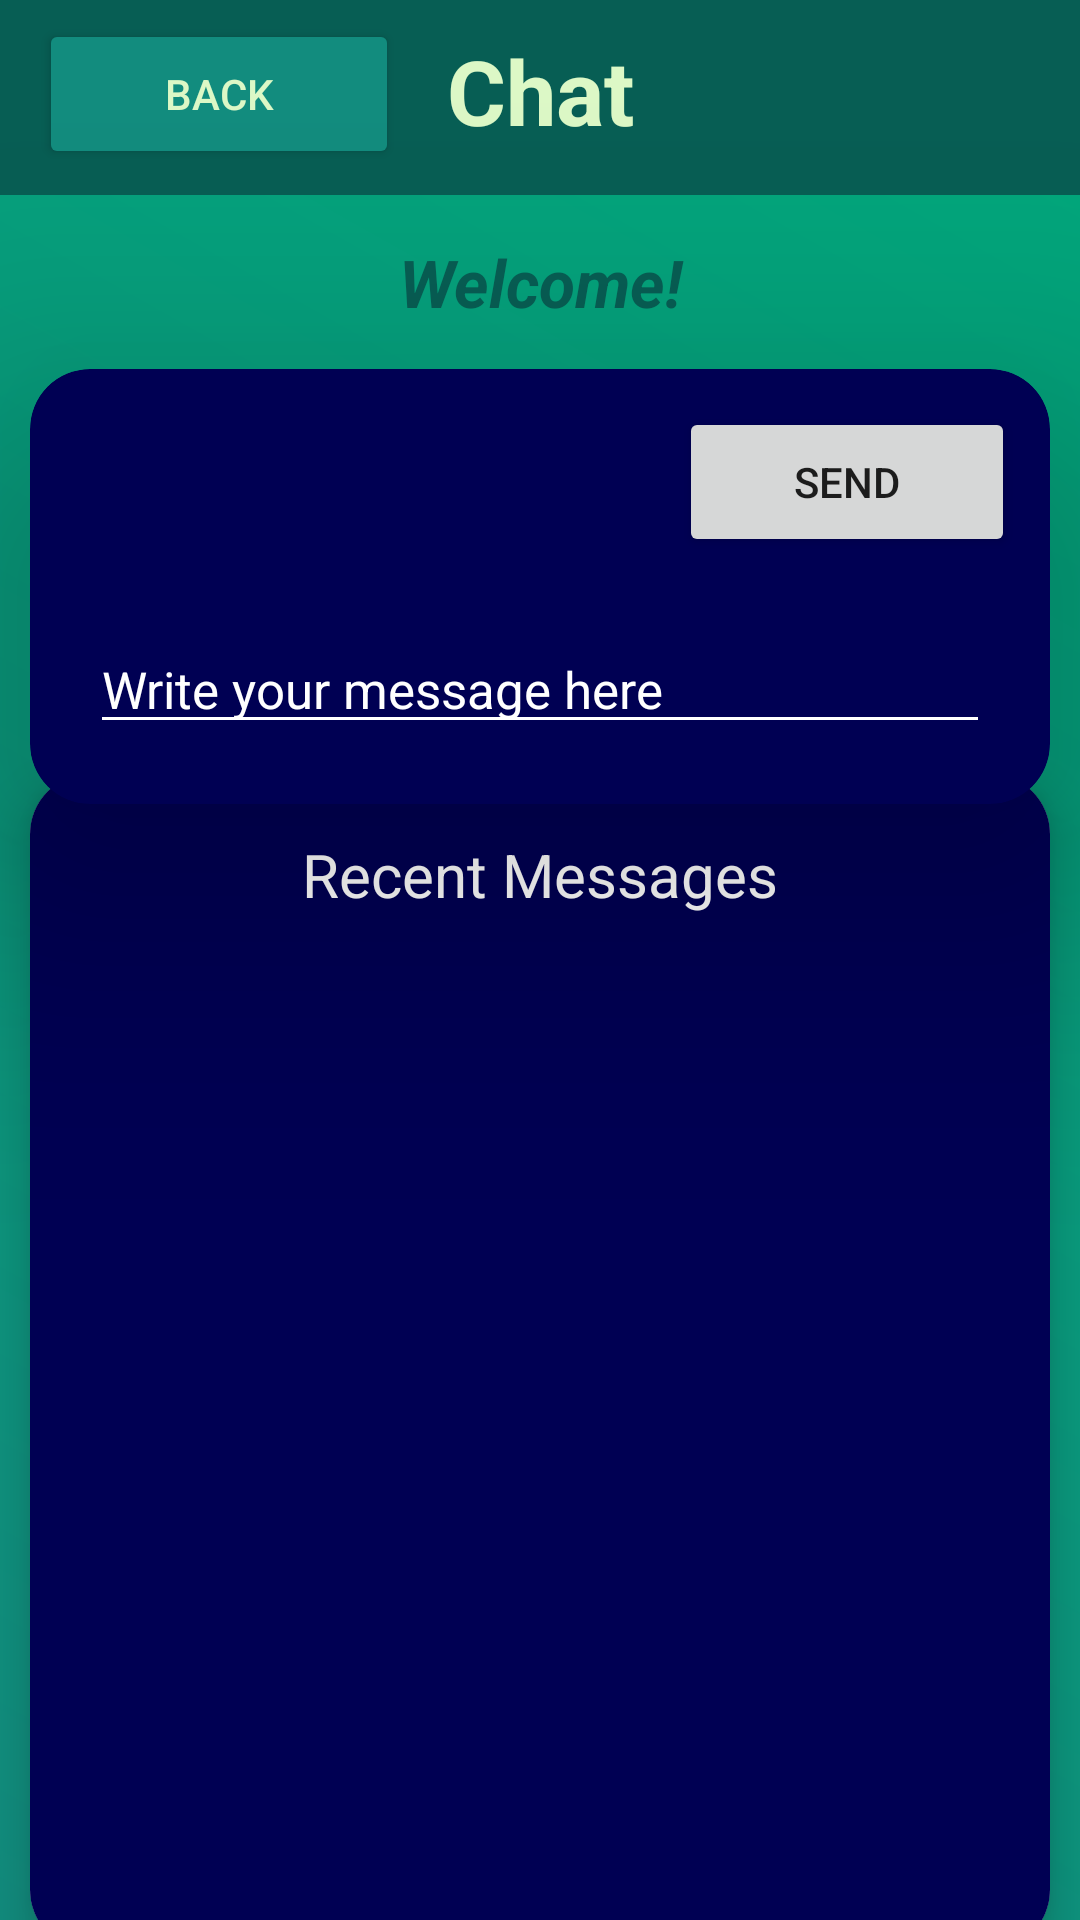

Write the Android layout XML for this screen, with the resource values it uses.
<!-- AndroidManifest.xml: application theme Theme.AS1 -->
<!-- res/layout/group_chat_page.xml -->
<?xml version="1.0" encoding="utf-8"?>
<androidx.constraintlayout.widget.ConstraintLayout xmlns:app="http://schemas.android.com/apk/res-auto"
    xmlns:tools="http://schemas.android.com/tools"
    xmlns:android="http://schemas.android.com/apk/res/android"
    tools:context=".screens.GroupChatPage"
    android:layout_height="match_parent"
    android:layout_width="match_parent"
    android:orientation="vertical"
    android:background="@drawable/background_gradient">

    <TextView
        android:id="@+id/chat_title"
        android:layout_width="match_parent"
        android:layout_height="65dp"
        android:background="@color/darkBack"
        android:ems="10"
        android:padding="10dp"
        android:text="Chat"
        android:textAlignment="center"
        android:textColor="@color/txtclr"
        android:textSize="30sp"
        android:textStyle="bold"
        app:layout_constraintBottom_toBottomOf="parent"
        app:layout_constraintEnd_toEndOf="parent"
        app:layout_constraintHorizontal_bias="0.0"
        app:layout_constraintStart_toStartOf="parent"
        app:layout_constraintTop_toTopOf="parent"
        app:layout_constraintVertical_bias="0.0" />


    <TextView
        android:id="@+id/welcome_display"
        android:layout_width="169dp"
        android:layout_height="38dp"
        android:layout_gravity="left"
        android:layout_margin="10dp"
        android:layout_marginTop="12dp"
        android:gravity="center_vertical"
        android:text="Welcome!"
        android:textAlignment="center"
        android:textAppearance="@style/TextAppearance.AppCompat.Large"
        android:textColor="@color/darkBack"
        android:textStyle="bold|italic"
        app:layout_constraintBottom_toBottomOf="parent"
        app:layout_constraintEnd_toEndOf="parent"
        app:layout_constraintStart_toStartOf="parent"
        app:layout_constraintTop_toBottomOf="@+id/chat_title"
        app:layout_constraintVertical_bias="0.0"
        tools:ignore="RtlCompat" />

    <androidx.cardview.widget.CardView
        android:id="@+id/userCard"
        android:layout_width="match_parent"
        android:layout_height="145dp"
        android:layout_margin="10dp"
        app:cardBackgroundColor="@color/navy_bg"
        app:cardCornerRadius="20dp"
        app:cardElevation="60dp"
        app:cardPreventCornerOverlap="true"
        app:cardUseCompatPadding="false"
        app:layout_constraintEnd_toEndOf="parent"
        app:layout_constraintStart_toStartOf="parent"
        app:layout_constraintTop_toBottomOf="@+id/welcome_display">

        <androidx.constraintlayout.widget.ConstraintLayout
            android:layout_width="match_parent"
            android:layout_height="match_parent">

            <EditText
                android:id="@+id/et2"
                android:layout_width="match_parent"
                android:layout_height="match_parent"
                android:layout_margin="20dp"
                android:hint="Write your message here"
                android:textSize="17dp"
                android:gravity="bottom"
                android:inputType="text"
                android:textColor="@color/white"
                android:textColorHint="@color/white"
                android:backgroundTint="@color/white"
                app:layout_constraintBottom_toBottomOf="parent"
                app:layout_constraintEnd_toEndOf="parent"
                app:layout_constraintHorizontal_bias="0.727"
                app:layout_constraintStart_toStartOf="parent"
                app:layout_constraintTop_toTopOf="parent" />

            <Button
                android:id="@+id/bt2"
                android:layout_width="112dp"
                android:layout_height="50dp"
                android:text="Send"
                app:layout_constraintBottom_toBottomOf="parent"
                app:layout_constraintEnd_toEndOf="parent"
                app:layout_constraintHorizontal_bias="0.949"
                app:layout_constraintStart_toStartOf="parent"
                app:layout_constraintTop_toTopOf="parent"
                app:layout_constraintVertical_bias="0.134" />

        </androidx.constraintlayout.widget.ConstraintLayout>

    </androidx.cardview.widget.CardView>

    <Button
        android:id="@+id/backHome_FriendsBtn"
        android:layout_width="120dp"
        android:layout_height="50dp"
        android:backgroundTint="@color/background"
        android:text="Back"
        android:textColor="@color/txtclr"
        app:layout_constraintBottom_toBottomOf="parent"
        app:layout_constraintEnd_toEndOf="parent"
        app:layout_constraintHorizontal_bias="0.054"
        app:layout_constraintStart_toStartOf="parent"
        app:layout_constraintTop_toTopOf="parent"
        app:layout_constraintVertical_bias="0.011"/>

    <androidx.cardview.widget.CardView
        android:id="@+id/messageCard"
        android:layout_width="match_parent"
        android:layout_height="392dp"
        android:layout_margin="10dp"
        app:cardBackgroundColor="@color/white"
        app:cardCornerRadius="20dp"
        app:cardElevation="10dp"
        app:cardMaxElevation="12dp"
        app:cardPreventCornerOverlap="true"
        app:cardUseCompatPadding="false"
        app:layout_constraintBottom_toBottomOf="parent"
        app:layout_constraintEnd_toEndOf="parent"
        app:layout_constraintStart_toStartOf="parent"
        app:layout_constraintTop_toBottomOf="@+id/userCard">

        <androidx.constraintlayout.widget.ConstraintLayout
            android:layout_width="match_parent"
            android:layout_height="match_parent">

            <ScrollView
                android:id="@+id/scrollView2"
                android:background="@color/navy_bg"
                android:layout_width="match_parent"
                android:layout_height="match_parent"
                app:layout_constraintBottom_toBottomOf="parent"
                app:layout_constraintEnd_toEndOf="parent"
                app:layout_constraintStart_toStartOf="parent"
                app:layout_constraintTop_toTopOf="parent">

                <TextView
                    android:id="@+id/tx1"
                    android:textColor="@color/white"
                    android:layout_width="match_parent"
                    android:layout_height="match_parent"
                    android:layout_margin="20dp"
                    android:text="Recent Messages"
                    android:textAlignment="center"
                    android:textSize="20dp" />

            </ScrollView>
        </androidx.constraintlayout.widget.ConstraintLayout>
    </androidx.cardview.widget.CardView>
</androidx.constraintlayout.widget.ConstraintLayout>
<!-- resources referenced by this layout -->
<resources>
  <color name="background">#128c7e</color>
  <color name="darkBack">#075e54</color>
  <color name="navy_bg">#000053</color>
  <color name="txtclr">#dcf8c6</color>
  <color name="white">#FFFFFFFF</color>
  <!-- drawable background_gradient (drawable) -->
  <?xml version="1.0" encoding="utf-8"?>
  <shape xmlns:android="http://schemas.android.com/apk/res/android">
      <gradient
          android:type="linear"
          android:angle="45"
          android:startColor="#128c7e"
          android:endColor="#00a97c" />
  </shape>
  <style name="Theme.AS1" parent="Theme.MaterialComponents.DayNight.NoActionBar">
          
          <item name="colorPrimary">@color/purple_500</item>
          <item name="colorPrimaryVariant">@color/purple_700</item>
          <item name="colorOnPrimary">@color/white</item>
          
          <item name="colorSecondary">@color/teal_200</item>
          <item name="colorSecondaryVariant">@color/teal_700</item>
          <item name="colorOnSecondary">@color/black</item>
          
          <item name="android:statusBarColor">@color/darkBack</item>
          
      </style>
  
      //makes component a circle
  <color name="purple_500">#FF6200EE</color>
  <color name="purple_700">#FF3700B3</color>
  <color name="teal_200">#FF03DAC5</color>
  <color name="teal_700">#FF018786</color>
  <color name="black">#FF000000</color>
</resources>
